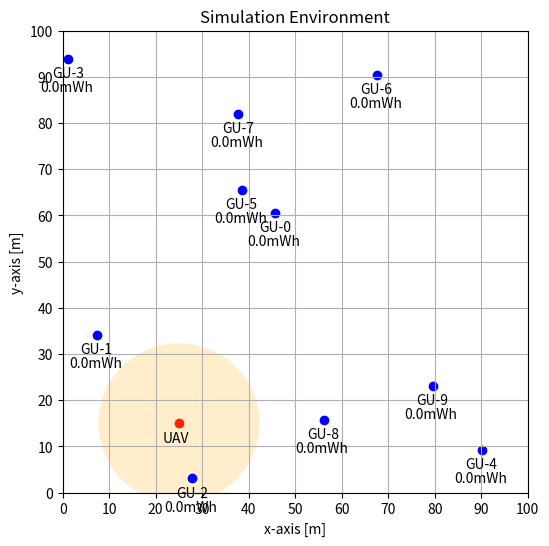

This chart was generated by the following Python code:
import numpy as np
import matplotlib.pyplot as plt
from matplotlib.patches import Ellipse
import matplotlib.patches as mpatches
from scipy.spatial import distance_matrix

#intial parameter
NUM_GU = 10  # number of ground users

X_MIN = 0  # minimum x-axis [meter]
X_MAX = 100  # maximum x-axis [meter]
Y_MIN = 0  # minimum y-axis [meter]
Y_MAX = 100  # maximum y-axis [mseter]

UAV_ALTITUDE = 10  # altitude of uav [meter]
MAX_BEAM_ANGLE = 60  # maximum beamforming angle [degree]

# maximum beamforming diameter [meter]
MAX_BEAM_DIAMETER = 2*UAV_ALTITUDE*np.tan(MAX_BEAM_ANGLE*np.pi/180)
print(MAX_BEAM_DIAMETER)

X_GRID = 10  # number of x grid
Y_GRID = 10  # number of y grid


UAV_TX_POWER = 30  # uav's transmit power in [dBm]

#initial variables
t = 0  # time [seconds]

gu_bat = np.zeros((NUM_GU,)) # battery of ground user [mWh]

#generate variables
# generate ground user location randomly x,y,z [meters]
gu_x = np.random.uniform(low=X_MIN, high=X_MAX, size=(NUM_GU,))
gu_y = np.random.uniform(low=Y_MIN, high=Y_MAX, size=(NUM_GU,))
gu_z = np.zeros((NUM_GU,))
print(gu_x)
print(gu_y)
print(gu_z)

# print
gu_x, gu_y, gu_z

# generate meshgrid
tmp_x = np.linspace(X_MIN + X_GRID/2,X_MAX-X_GRID/2,X_GRID)
tmp_y = np.linspace(Y_MIN + Y_GRID/2,Y_MAX-Y_GRID/2,Y_GRID)
GRID = np.array(np.meshgrid(tmp_x, tmp_y))

GRID

# generate uav location

uav_x_pos = 1  # x position of uav 0,1,...,GRID_SIZE-1
uav_y_pos = 2  # y position of uav 0,1,...,GRID_SIZE-1

uav_x = GRID[0, uav_x_pos, uav_y_pos]
uav_y = GRID[1, uav_x_pos, uav_y_pos]
uav_z = UAV_ALTITUDE  # uav's altitude [meter]


# print
uav_x, uav_y, uav_z

fig, ax = plt.subplots(figsize=(6, 6))


plt.scatter(x=uav_x, y=uav_y, c="red")
plt.text(x=uav_x - 3.5, y=uav_y - 4, s=f"UAV")
beam_circle = Ellipse(
    xy=(uav_x, uav_y),
    width=MAX_BEAM_DIAMETER,
    height=MAX_BEAM_DIAMETER,
    angle=0,
    edgecolor="none",
    facecolor="orange",
    alpha=0.2,
)
uav_beam = ax.add_patch(beam_circle)


for i in range(NUM_GU):
    plt.scatter(x=gu_x[i], y=gu_y[i], c="blue")
    plt.text(x=gu_x[i] - 3.5, y=gu_y[i] - 4, s=f"GU-{i}")
    plt.text(x=gu_x[i] - 6, y=gu_y[i] - 7, s=f"{gu_bat[i]}mWh")


plt.xlabel("x-axis [m]")
plt.ylabel("y-axis [m]")
plt.title("Simulation Environment")
plt.xticks(np.arange(X_MIN, X_MAX + 1, X_GRID))
plt.yticks(np.arange(Y_MIN, Y_MAX + 1, Y_GRID))
plt.xlim(X_MIN, X_MAX)
plt.ylim(Y_MIN, Y_MAX)
plt.grid()
plt.show()



